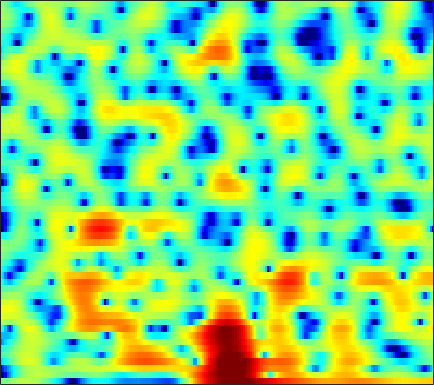

The file beside this chart, header and first rows:
-0.64258, -0.5282, -0.26951, 0.072853, 0.36061, 0.7606, 1.1477, 1.4143, 1.7131, 1.9415, 2.0957, 2.157, 2.1786, 2.1152, 1.9994, 1.7706, 1.4587, 1.1832, 0.73356, 0.19566, -0.4118, -0.91133, -1.6484, -2.4762
-21.3, -18.83, -14.05, -10.45, -8.343, -6.083, -4.26, -3.117, -1.838, -0.784, 0.07816, 0.613, 1.186, 1.628, 1.881, 2.118, 2.255, 2.295, 2.275, 2.183, 2.028, 1.875, 1.631, 1.351
-14.63, -12.93, -10.82, -8.848, -7.455, -5.718, -4.145, -3.084, -1.837, -0.7695, 0.1122, 0.6597, 1.242, 1.664, 1.885, 2.06, 2.111, 2.075, 1.951, 1.754, 1.512, 1.316, 1.058, 0.8317
-6.044, -5.156, -3.937, -2.739, -1.887, -0.8096, 0.183, 0.8511, 1.64, 2.303, 2.82, 3.104, 3.341, 3.4, 3.322, 3.052, 2.571, 2.064, 1.167, -0.01207, -1.535, -2.935, -5.181, -7.651
-2.637, -2.168, -1.509, -0.8285, -0.3179, 0.3495, 0.9844, 1.418, 1.924, 2.341, 2.652, 2.804, 2.896, 2.845, 2.702, 2.367, 1.855, 1.35, 0.5093, -0.5273, -1.753, -2.762, -4.151, -5.357
-4.406, -3.841, -3.016, -2.164, -1.54, -0.7448, 0.001604, 0.5123, 1.111, 1.617, 2.016, 2.241, 2.443, 2.525, 2.507, 2.381, 2.134, 1.871, 1.429, 0.8985, 0.3067, -0.1616, -0.8028, -1.446
-9.579, -7.844, -6.014, -4.522, -3.535, -2.373, -1.337, -0.6274, 0.2249, 0.9634, 1.581, 1.96, 2.348, 2.595, 2.692, 2.715, 2.609, 2.446, 2.148, 1.765, 1.311, 0.9367, 0.4007, -0.1772
-7.33, -7.291, -7.234, -7.035, -6.542, -5.366, -3.799, -2.567, -1.023, 0.2995, 1.357, 1.969, 2.565, 2.911, 3.022, 2.991, 2.778, 2.521, 2.062, 1.491, 0.8581, 0.3835, -0.1998, -0.6576
-2.419, -3.976, -6.895, -11.24, -13.41, -9.358, -4.91, -2.486, -0.1097, 1.578, 2.749, 3.354, 3.844, 4.013, 3.942, 3.584, 2.938, 2.268, 1.098, -0.3988, -2.261, -3.9, -6.194, -7.689
2.016, 1.609, 1.137, 0.8146, 0.7503, 0.904, 1.27, 1.637, 2.131, 2.538, 2.768, 2.812, 2.689, 2.371, 1.991, 1.27, 0.2975, -0.6127, -2.093, -3.863, -5.996, -7.867, -10.56, -12.48
3.5, 3.493, 3.462, 3.39, 3.314, 3.215, 3.09, 2.974, 2.748, 2.416, 1.965, 1.546, 0.8528, 0.03099, -0.6504, -1.634, -2.683, -3.529, -4.688, -5.885, -7.134, -8.123, -9.533, -11.05
3.872, 4.03, 4.171, 4.219, 4.183, 4.036, 3.767, 3.465, 2.913, 2.185, 1.264, 0.43, -0.9208, -2.552, -3.911, -5.747, -7.314, -8.081, -8.467, -8.488, -8.398, -8.42, -8.703, -9.488
2.463, 2.85, 3.211, 3.429, 3.494, 3.441, 3.217, 2.926, 2.381, 1.61, 0.5565, -0.4473, -2.137, -4.412, -6.656, -10.83, -17.44, -21.33, -14.82, -10.53, -8.009, -6.741, -5.516, -4.527
-0.254, 0.28, 0.784, 1.104, 1.257, 1.339, 1.315, 1.226, 1.002, 0.6111, 0.03317, -0.5034, -1.33, -2.306, -3.128, -4.179, -4.93, -5.227, -5.237, -4.865, -4.176, -3.625, -2.89, -2.081
-1.791, -1.728, -1.672, -1.624, -1.532, -1.322, -1.027, -0.7744, -0.4724, -0.2428, -0.09192, -0.06744, -0.1523, -0.3054, -0.4825, -0.7883, -1.147, -1.395, -1.735, -2.1, -2.446, -2.625, -2.645, -2.339
-2.73, -3.954, -5.814, -7.376, -7.717, -6.664, -4.947, -3.7, -2.293, -1.13, -0.1764, 0.3909, 0.9555, 1.342, 1.541, 1.633, 1.478, 1.188, 0.5484, -0.4964, -2.194, -4.045, -7.773, -12.63
-4.015, -6.022, -9.591, -13.91, -15.17, -12.29, -9.408, -7.897, -6.297, -4.863, -3.541, -2.539, -1.222, -0.1285, 0.5291, 1.19, 1.591, 1.667, 1.498, 1.038, 0.2823, -0.4993, -1.508, -1.913
-3.063, -3.915, -5.22, -6.585, -7.57, -8.887, -10.51, -12.14, -14.66, -15.35, -11.96, -9.161, -6.044, -3.67, -2.316, -0.9642, 0.06244, 0.6389, 1.168, 1.517, 1.772, 1.886, 2.056, 2.336
-1.612, -2.027, -2.808, -3.765, -4.63, -6.002, -7.648, -9.053, -10.9, -11.35, -9.979, -8.284, -6.085, -4.345, -3.237, -2.023, -1.083, -0.4809, 0.2409, 0.8532, 1.406, 1.829, 2.345, 2.794
-0.1028, -0.3651, -0.7918, -1.311, -1.765, -2.403, -3.017, -3.452, -3.893, -4.087, -4.112, -4.013, -3.729, -3.483, -3.339, -3.114, -2.904, -2.707, -2.272, -1.605, -0.8059, -0.1026, 0.8515, 1.71
0.9131, 0.7, 0.431, 0.143, -0.05945, -0.3373, -0.6373, -0.854, -1.144, -1.502, -1.856, -2.195, -2.806, -3.551, -4.303, -5.628, -7.204, -8.407, -9.199, -7.931, -5.464, -3.636, -1.549, 0.1832
0.1079, -0.09651, -0.2354, -0.24, -0.1719, -0.07121, -0.005263, 0.0001965, -0.095, -0.3527, -0.7308, -1.153, -1.974, -3.045, -4.089, -5.993, -8.547, -11.07, -13.94, -11.22, -7.066, -4.484, -1.898, 0.06555
-4.765, -4.929, -4.417, -3.394, -2.583, -1.586, -0.7567, -0.3147, 0.03207, 0.1612, -0.04384, -0.3308, -0.8983, -1.705, -2.346, -3.206, -3.91, -4.118, -3.963, -3.175, -1.905, -0.8942, 0.5302, 1.777
-27.33, -22.86, -13.26, -8.673, -6.286, -3.876, -2.117, -1.151, -0.2692, 0.1561, 0.14, -0.1569, -0.8891, -2.039, -3.134, -4.64, -5.75, -5.764, -4.489, -2.616, -0.6924, 0.5996, 2.064, 3.226
-17.43, -17.44, -14.59, -10.87, -8.405, -5.65, -3.558, -2.363, -1.222, -0.6543, -0.4994, -0.7674, -1.614, -3.104, -4.874, -8.434, -14.61, -15.44, -8.753, -4.24, -1.311, 0.3383, 2.041, 3.23
-16.37, -16.31, -13.39, -10.1, -8.034, -5.741, -3.96, -2.911, -1.863, -1.198, -0.8677, -0.8339, -1.066, -1.533, -2.003, -2.603, -2.92, -2.818, -2.162, -1.179, -0.04319, 0.7622, 1.721, 2.496
-7.327, -7.21, -6.618, -5.701, -4.885, -3.766, -2.721, -2.021, -1.258, -0.6436, -0.2733, -0.09019, 0.01443, -0.016, -0.06911, -0.1712, -0.1943, -0.1762, -0.03887, 0.2121, 0.5477, 0.8515, 1.221, 1.609
-4.683, -4.39, -3.839, -3.164, -2.593, -1.817, -1.049, -0.5176, 0.1057, 0.5944, 0.9556, 1.118, 1.219, 1.189, 1.097, 0.8999, 0.6305, 0.4269, 0.15, -0.03972, -0.1458, -0.1429, -0.002554, 0.2197
-4.491, -3.943, -3.119, -2.194, -1.472, -0.5242, 0.3726, 0.9638, 1.659, 2.159, 2.522, 2.65, 2.652, 2.462, 2.17, 1.612, 0.807, 0.105, -0.9979, -2.111, -2.986, -3.301, -3.038, -2.377
-7.096, -6.261, -4.88, -3.241, -1.995, -0.4109, 0.969, 1.842, 2.784, 3.469, 3.881, 4.034, 3.995, 3.682, 3.241, 2.37, 1.079, -0.2464, -2.683, -6.477, -13.15, -19.59, -10.96, -6.082
-16.57, -17.14, -12.28, -7.374, -4.63, -1.831, 0.2264, 1.42, 2.591, 3.408, 3.867, 4.026, 4.006, 3.722, 3.365, 2.648, 1.71, 0.7825, -0.6372, -2.271, -3.663, -4.178, -3.666, -2.629
-11.58, -11.26, -9.134, -6.253, -4.278, -2.078, -0.3901, 0.5813, 1.521, 2.086, 2.354, 2.354, 2.166, 1.816, 1.508, 1.073, 0.698, 0.4856, 0.2783, 0.1714, 0.2052, 0.3281, 0.515, 0.7542
-4.402, -4.092, -3.474, -2.667, -2.015, -1.178, -0.4622, -0.04917, 0.3053, 0.3691, 0.1368, -0.2736, -1.113, -2.237, -3.155, -4.047, -4.122, -3.499, -2.305, -1.013, 0.102, 0.8364, 1.553, 2.118
-1.906, -1.95, -1.946, -1.888, -1.782, -1.604, -1.401, -1.289, -1.239, -1.383, -1.88, -2.527, -3.997, -6.447, -9.523, -18, -19.45, -11.11, -5.846, -2.761, -0.6568, 0.4942, 1.68, 2.521
-1.679, -2.196, -2.994, -3.798, -4.285, -4.564, -4.34, -3.927, -3.305, -2.817, -2.632, -2.702, -3.138, -3.819, -4.444, -4.947, -4.726, -3.955, -2.564, -1.092, 0.2099, 1.022, 1.962, 2.659
-1.726, -2.846, -4.973, -8.186, -11.7, -15.9, -11.78, -8.369, -5.332, -3.391, -2.155, -1.588, -1.099, -0.8741, -0.7468, -0.6069, -0.377, -0.1417, 0.2755, 0.7776, 1.27, 1.669, 2.124, 2.531
-0.1719, -1.045, -2.563, -4.476, -5.925, -6.937, -5.991, -4.576, -2.754, -1.301, -0.2758, 0.2739, 0.7444, 0.9736, 1.05, 1.022, 0.9381, 0.834, 0.7233, 0.633, 0.664, 0.7556, 0.9425, 1.218
1.665, 1.473, 1.112, 0.7499, 0.524, 0.3955, 0.5029, 0.7037, 1.074, 1.387, 1.628, 1.715, 1.669, 1.475, 1.18, 0.6642, -0.05333, -0.6886, -1.68, -2.716, -3.49, -3.76, -3.393, -2.576
2.269, 2.478, 2.645, 2.729, 2.765, 2.789, 2.781, 2.746, 2.651, 2.48, 2.198, 1.885, 1.356, 0.6772, 0.05833, -0.9146, -2.169, -3.345, -5.513, -8.806, -14.81, -22.14, -13.69, -8.094
1.913, 2.281, 2.676, 2.955, 3.112, 3.221, 3.212, 3.117, 2.837, 2.392, 1.721, 1.076, 0.07206, -1.088, -1.936, -3.005, -3.966, -4.591, -5.532, -6.603, -7.484, -7.689, -6.687, -5.019
0.5757, 0.9596, 1.47, 1.949, 2.263, 2.584, 2.759, 2.763, 2.52, 1.964, 1.005, -0.02919, -1.905, -4.482, -6.718, -9.191, -8.67, -7.13, -5.171, -3.705, -2.679, -1.995, -1.142, -0.4066
-3.546, -3.16, -2.458, -1.531, -0.7915, 0.1741, 0.9507, 1.346, 1.585, 1.395, 0.7346, -0.09576, -1.851, -4.435, -6.957, -9.983, -8.634, -6.066, -3.3, -1.327, 0.07845, 0.8746, 1.635, 2.181
-12.72, -12.96, -12.01, -9.339, -7.077, -4.41, -2.367, -1.234, -0.1671, 0.4339, 0.6157, 0.5229, 0.1604, -0.3452, -0.6922, -0.9409, -0.754, -0.3815, 0.2938, 1.01, 1.646, 2.019, 2.376, 2.576
-18.77, -20.91, -20.79, -14.28, -10.38, -6.633, -3.949, -2.438, -0.9499, 0.09299, 0.7611, 1.056, 1.3, 1.404, 1.424, 1.481, 1.577, 1.658, 1.815, 1.964, 2.067, 2.103, 2.078, 1.915
-10.78, -10.01, -8.677, -6.986, -5.575, -3.742, -2.122, -1.076, 0.05529, 0.8825, 1.47, 1.776, 2.022, 2.141, 2.176, 2.171, 2.115, 2.075, 1.998, 1.89, 1.734, 1.576, 1.272, 0.8485
-4.163, -3.615, -2.798, -1.885, -1.174, -0.2614, 0.5803, 1.123, 1.696, 2.085, 2.305, 2.363, 2.292, 2.111, 1.939, 1.654, 1.383, 1.214, 1.002, 0.8094, 0.5937, 0.3737, -0.03933, -0.5833
-0.1351, 0.238, 0.7823, 1.34, 1.75, 2.25, 2.658, 2.871, 3.016, 2.995, 2.753, 2.417, 1.801, 0.9928, 0.2934, -0.6156, -1.309, -1.644, -1.769, -1.686, -1.593, -1.614, -1.79, -2.23
1.503, 1.854, 2.369, 2.871, 3.206, 3.587, 3.825, 3.901, 3.837, 3.534, 2.936, 2.248, 0.9677, -0.8573, -2.716, -5.844, -9.188, -9.902, -7.848, -5.694, -4.365, -3.837, -3.625, -3.871
0.3842, 1.01, 1.888, 2.675, 3.156, 3.648, 3.962, 4.068, 4.054, 3.802, 3.279, 2.666, 1.463, -0.2798, -2.084, -5.236, -8.57, -9.242, -7.333, -5.446, -4.473, -4.349, -4.923, -6.113
-4.689, -2.601, -0.575, 0.783, 1.466, 2.045, 2.407, 2.601, 2.765, 2.874, 2.894, 2.847, 2.588, 2.084, 1.607, 0.905, 0.2854, -0.09811, -0.4052, -0.7219, -1.369, -2.237, -4.255, -7.739
-6.188, -4.444, -2.891, -2.155, -2.009, -2.246, -2.713, -2.917, -2.659, -1.728, -0.5511, 0.2645, 1.172, 1.808, 2.137, 2.4, 2.473, 2.448, 2.305, 2.013, 1.491, 0.9162, -0.004782, -1.08
-3.594, -3.573, -3.813, -4.527, -5.545, -7.829, -12.09, -18.4, -18.88, -10.33, -6.114, -4.039, -2.038, -0.5889, 0.2116, 1.03, 1.625, 1.967, 2.244, 2.362, 2.353, 2.275, 2.107, 1.917
-2.358, -2.68, -3.307, -4.213, -5.122, -6.621, -8.235, -9.172, -9.279, -8.078, -6.4, -5.195, -3.76, -2.515, -1.678, -0.688, 0.1932, 0.7551, 1.391, 1.883, 2.247, 2.45, 2.603, 2.688
-0.955, -1.22, -1.693, -2.315, -2.86, -3.643, -4.411, -4.925, -5.386, -5.646, -5.653, -5.521, -5.1, -4.37, -3.606, -2.444, -1.24, -0.3942, 0.6387, 1.5, 2.155, 2.517, 2.849, 3.011
0.5655, 0.4163, 0.0764, -0.4153, -0.8705, -1.583, -2.411, -3.104, -4.189, -5.479, -7.081, -8.407, -9.845, -9.501, -7.935, -5.268, -2.859, -1.336, 0.2897, 1.53, 2.431, 2.904, 3.31, 3.444
1.333, 1.252, 0.9654, 0.5069, 0.06392, -0.6572, -1.528, -2.294, -3.548, -5.184, -7.51, -10.02, -14.94, -15.34, -10.78, -6.116, -2.958, -1.194, 0.5863, 1.863, 2.764, 3.218, 3.546, 3.592
0.8677, 0.7342, 0.3566, -0.2107, -0.732, -1.489, -2.257, -2.8, -3.434, -4.031, -4.531, -4.782, -4.829, -4.303, -3.54, -2.184, -0.7889, 0.1709, 1.242, 2.05, 2.592, 2.842, 2.971, 2.906
0.3476, 0.02102, -0.7018, -1.759, -2.754, -4.193, -5.395, -5.817, -5.552, -4.642, -3.575, -2.809, -1.843, -0.9586, -0.3309, 0.4402, 1.127, 1.548, 1.949, 2.168, 2.193, 2.112, 1.928, 1.685
